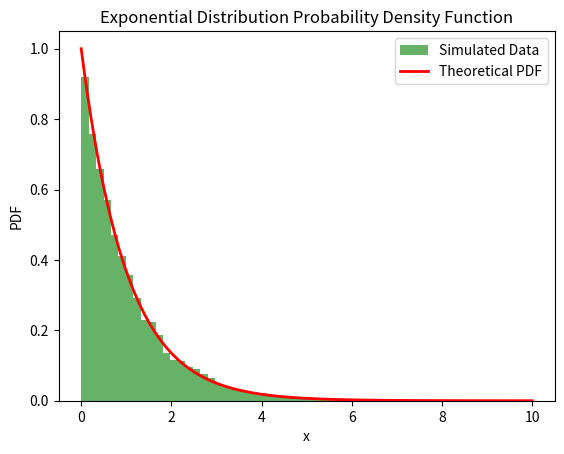

Reproduce this figure in Python.
#!/usr/bin/env python
# -*- coding: UTF-8 -*-

import numpy as np
import matplotlib.pyplot as plt

#  Here are the arguments for the function:
n = 10000
lambda0 = 1
np.random.seed(20231021)

# Uniform distribution
y_real = np.random.uniform(0, 1, n)

# Exponential distribution
x_real = -np.log(1 - y_real) / lambda0

# Exponential distribution at expected value
x_expectd = np.linspace(0, 10, 1000)

# Plotting the histogram of the exponential distribution
plt.hist(x_real, bins=50, density=True, alpha=0.6, color='g', label='Simulated Data')
plt.plot(x_expectd, lambda0 * np.exp(-lambda0 * x_expectd), 'r-', lw=2, label='Theoretical PDF')
plt.title('Exponential Distribution Probability Density Function')
plt.xlabel('x')
plt.ylabel('PDF')
plt.legend(loc='upper right')
plt.show()